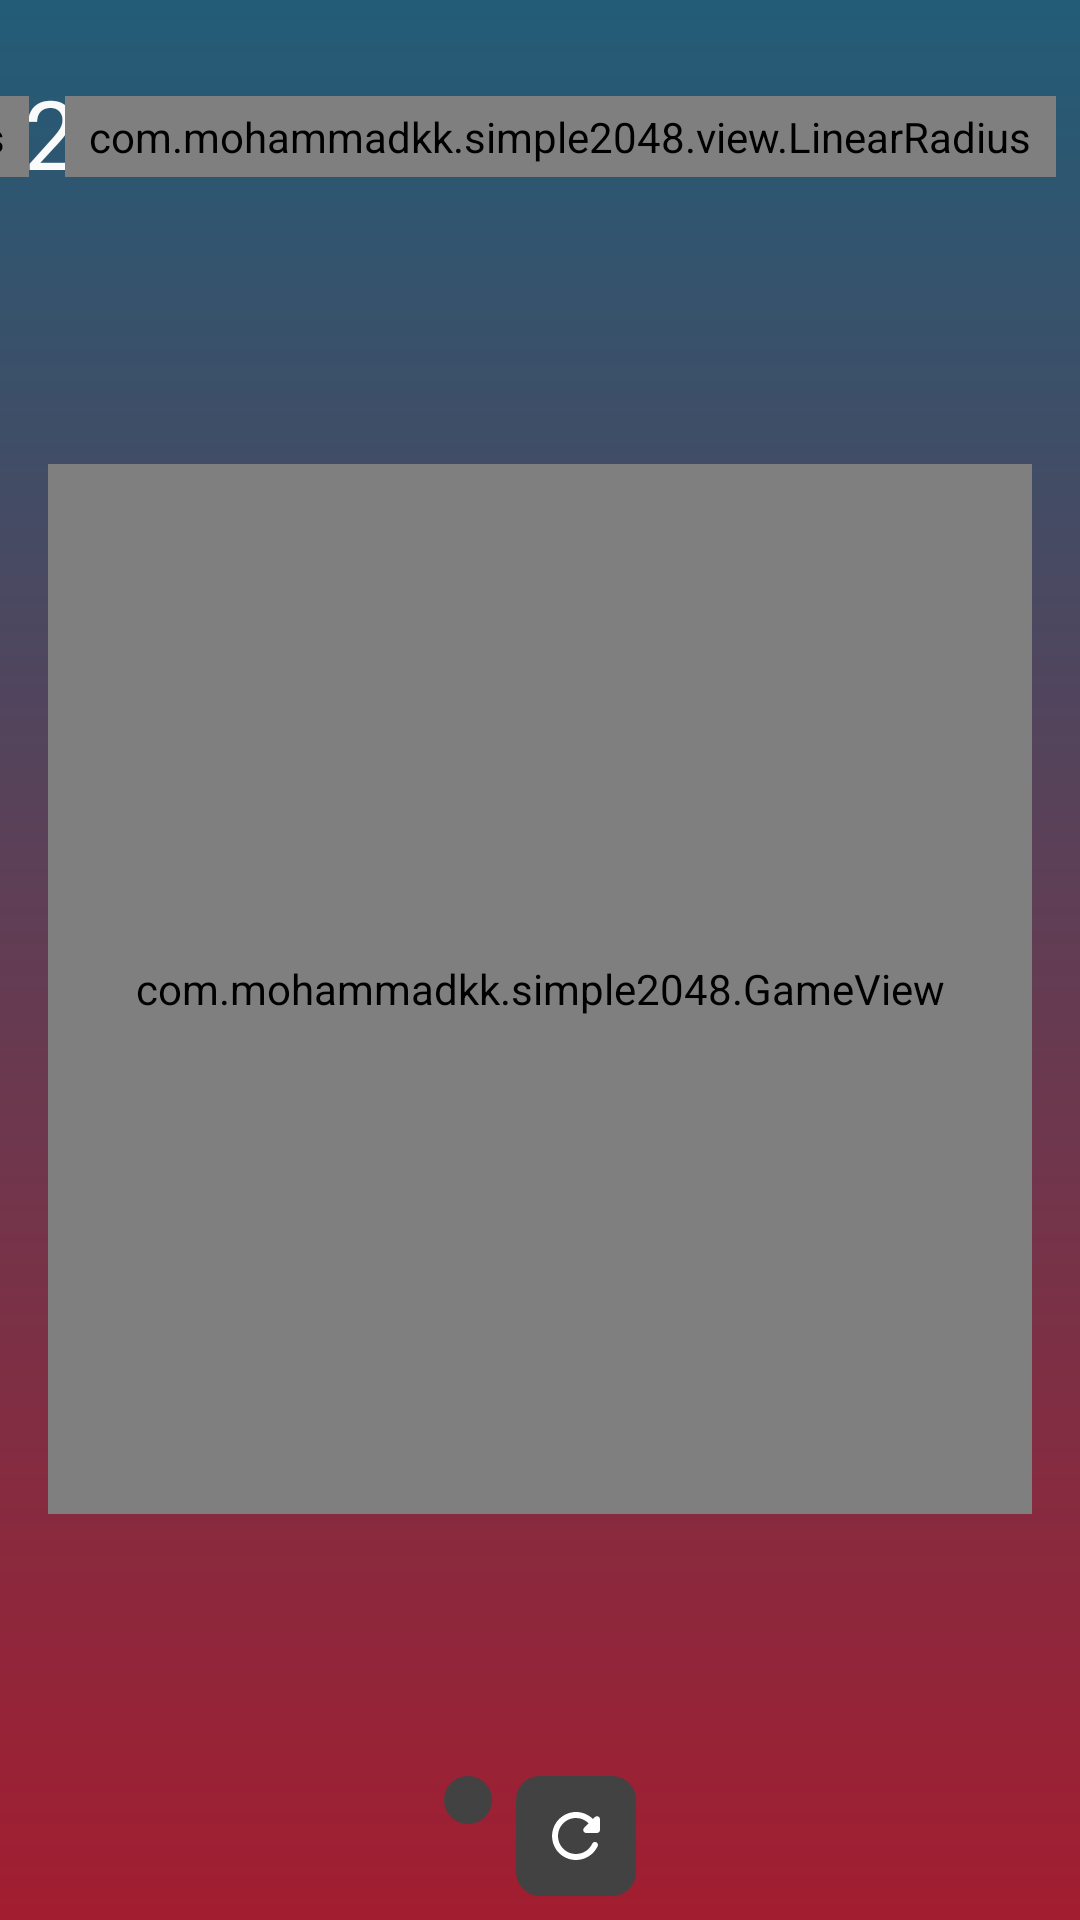

Write the Android layout XML for this screen, with the resource values it uses.
<!-- AndroidManifest.xml: application theme Theme.Simple2048 -->
<!-- res/layout/activity_main.xml -->
<?xml version="1.0" encoding="utf-8"?>
<androidx.constraintlayout.widget.ConstraintLayout xmlns:android="http://schemas.android.com/apk/res/android"
    xmlns:app="http://schemas.android.com/apk/res-auto"
    xmlns:tools="http://schemas.android.com/tools"
    android:layout_width="match_parent"
    android:layout_height="match_parent"
    tools:context=".MainActivity"
    android:background="@drawable/background_main">
    <TextView
        android:layout_width="wrap_content"
        android:layout_height="wrap_content"
        app:layout_constraintTop_toTopOf="@+id/cardScore"
        app:layout_constraintBottom_toBottomOf="@+id/cardScore"
        app:layout_constraintStart_toStartOf="parent"
        android:layout_marginStart="8dp"
        android:includeFontPadding="false"
        android:text="@string/header"
        android:textColor="#FAFAFA"
        android:textSize="32sp"/>
    <com.mohammadkk.simple2048.view.LinearRadius
        android:id="@+id/cardBestScore"
        android:layout_width="wrap_content"
        android:layout_height="wrap_content"
        app:layout_constraintTop_toTopOf="parent"
        app:layout_constraintEnd_toEndOf="parent"
        app:radiusCorner="8dp"
        app:backgroundColor="@color/white"
        android:layout_marginTop="32dp"
        android:layout_marginEnd="8dp"
        android:paddingVertical="4dp"
        android:paddingHorizontal="8dp"
        android:orientation="vertical"
        android:gravity="center">
        <TextView
            android:id="@+id/titleBestScore"
            android:layout_width="wrap_content"
            android:layout_height="wrap_content"
            android:includeFontPadding="false"
            android:text="@string/best_score"
            android:textColor="#212121"
            android:textSize="16sp"
            android:textStyle="bold"/>
        <TextView
            android:id="@+id/bestScoreVal"
            android:layout_width="wrap_content"
            android:layout_height="wrap_content"
            android:layout_marginTop="4dp"
            android:includeFontPadding="false"
            android:text="@string/default_score"
            android:textColor="#4CAF50"
            android:textSize="16sp"/>
    </com.mohammadkk.simple2048.view.LinearRadius>
    <com.mohammadkk.simple2048.view.LinearRadius
        android:id="@+id/cardScore"
        android:layout_width="wrap_content"
        android:layout_height="wrap_content"
        app:layout_constraintTop_toTopOf="parent"
        app:layout_constraintEnd_toStartOf="@+id/cardBestScore"
        android:layout_marginTop="32dp"
        android:layout_marginEnd="12dp"
        android:paddingVertical="4dp"
        android:paddingHorizontal="8dp"
        android:orientation="vertical"
        app:radiusCorner="8dp"
        app:backgroundColor="@color/white"
        android:gravity="center">
        <TextView
            android:id="@+id/titleCurrentScore"
            android:layout_width="wrap_content"
            android:layout_height="wrap_content"
            android:includeFontPadding="false"
            android:text="@string/current_score"
            android:textColor="#212121"
            android:textSize="16sp"
            android:textStyle="bold"/>
        <TextView
            android:id="@+id/currentScore"
            android:layout_width="wrap_content"
            android:layout_height="wrap_content"
            android:layout_marginTop="4dp"
            android:includeFontPadding="false"
            android:text="@string/default_score"
            android:textColor="#4CAF50"
            android:textSize="16sp"/>
    </com.mohammadkk.simple2048.view.LinearRadius>
    <TextView
        android:id="@+id/scoreAdded"
        android:layout_width="wrap_content"
        android:layout_height="wrap_content"
        app:layout_constraintBottom_toBottomOf="@+id/cardScore"
        app:layout_constraintEnd_toStartOf="@+id/cardScore"
        app:layout_constraintTop_toTopOf="@+id/cardScore"
        android:layout_marginEnd="8dp"
        android:textStyle="bold"
        android:textSize="20sp"
        android:textColor="@color/light_green_500"
        android:visibility="gone"/>
    <com.mohammadkk.simple2048.GameView
        android:id="@+id/gameView"
        android:layout_width="0dp"
        android:layout_height="350dp"
        android:layout_marginTop="8dp"
        android:layout_marginHorizontal="16dp"
        android:background="@drawable/background_game"
        app:layout_constraintEnd_toEndOf="parent"
        app:layout_constraintStart_toStartOf="parent"
        app:layout_constraintTop_toBottomOf="@+id/cardScore"
        app:layout_constraintBottom_toTopOf="@+id/bottomBar"/>
    <LinearLayout
        android:id="@+id/bottomBar"
        android:layout_width="0dp"
        android:layout_height="wrap_content"
        android:orientation="horizontal"
        android:gravity="center_horizontal"
        app:layout_constraintBottom_toBottomOf="parent"
        app:layout_constraintStart_toStartOf="parent"
        app:layout_constraintEnd_toEndOf="parent"
        android:layout_marginBottom="8dp">
        <androidx.appcompat.widget.AppCompatImageButton
            android:id="@+id/btnUndoGame"
            android:layout_width="wrap_content"
            android:layout_height="wrap_content"
            android:background="@drawable/background_button_reset"
            android:padding="8dp"
            android:layout_marginEnd="4dp"
            android:src="@drawable/ic_undo"
            android:tooltipText="@string/undo_game"
            tools:targetApi="o"/>
        <androidx.appcompat.widget.AppCompatImageButton
            android:id="@+id/btnResetGame"
            android:layout_width="wrap_content"
            android:layout_height="wrap_content"
            android:background="@drawable/background_button_reset"
            android:padding="8dp"
            android:layout_marginStart="4dp"
            android:src="@drawable/ic_refresh"
            android:tooltipText="@string/reset_game"
            tools:targetApi="o"/>
    </LinearLayout>
</androidx.constraintlayout.widget.ConstraintLayout>
<!-- resources referenced by this layout -->
<resources>
  <color name="light_green_500">#8BC34A</color>
  <color name="white">#FFFFFFFF</color>
  <!-- drawable background_button_reset (drawable) -->
  <?xml version="1.0" encoding="utf-8"?>
  <ripple xmlns:android="http://schemas.android.com/apk/res/android"
      android:color="#E0E0E0">
      <item android:id="@android:id/background">
          <shape android:shape="rectangle">
              <corners android:radius="8dp"/>
              <solid android:color="#424242"/>
          </shape>
      </item>
  </ripple>
  <!-- drawable background_game (drawable) -->
  <?xml version="1.0" encoding="utf-8"?>
  <shape xmlns:android="http://schemas.android.com/apk/res/android"
      android:shape="rectangle">
      <corners android:radius="8dp"/>
      <solid android:color="#bbada0"/>
  </shape>
  <!-- drawable background_main (drawable) -->
  <?xml version="1.0" encoding="utf-8"?>
  <shape xmlns:android="http://schemas.android.com/apk/res/android"
      android:shape="rectangle">
      <gradient
          android:angle="90"
          android:startColor="#a31d30"
          android:endColor="#225c77"/>
  </shape>
  <!-- drawable ic_refresh (drawable) -->
  <vector xmlns:android="http://schemas.android.com/apk/res/android"
      android:width="24dp"
      android:height="24dp"
      android:viewportWidth="24"
      android:viewportHeight="24">
    <path
        android:fillColor="@android:color/white"
        android:pathData="M17.65,6.35c-1.63,-1.63 -3.94,-2.57 -6.48,-2.31 -3.67,0.37 -6.69,3.35 -7.1,7.02C3.52,15.91 7.27,20 12,20c3.19,0 5.93,-1.87 7.21,-4.56 0.32,-0.67 -0.16,-1.44 -0.9,-1.44 -0.37,0 -0.72,0.2 -0.88,0.53 -1.13,2.43 -3.84,3.97 -6.8,3.31 -2.22,-0.49 -4.01,-2.3 -4.48,-4.52C5.31,9.44 8.26,6 12,6c1.66,0 3.14,0.69 4.22,1.78l-1.51,1.51c-0.63,0.63 -0.19,1.71 0.7,1.71H19c0.55,0 1,-0.45 1,-1V6.41c0,-0.89 -1.08,-1.34 -1.71,-0.71l-0.64,0.65z"/>
  </vector>
  <string name="best_score">بهترین امتیاز</string>
  <string name="current_score">امتیاز کنونی</string>
  <string name="default_score">0</string>
  <string name="header">2048</string>
  <string name="reset_game">ریست بازی</string>
  <string name="undo_game">بازگشت به قبل</string>
  <style name="Theme.Simple2048" parent="Theme.AppCompat.DayNight.NoActionBar">
          
          <item name="colorPrimary">@color/purple_500</item>
          <item name="colorPrimaryVariant">@color/purple_700</item>
          <item name="colorOnPrimary">@color/white</item>
          
          <item name="colorSecondary">@color/teal_200</item>
          <item name="colorSecondaryVariant">@color/teal_700</item>
          <item name="colorOnSecondary">@color/black</item>
          
          <item name="android:statusBarColor" tools:targetApi="l">#225c77</item>
          
      </style>
  <color name="purple_500">#FF6200EE</color>
  <color name="purple_700">#FF3700B3</color>
  <color name="teal_200">#FF03DAC5</color>
  <color name="teal_700">#FF018786</color>
  <color name="black">#FF000000</color>
</resources>
